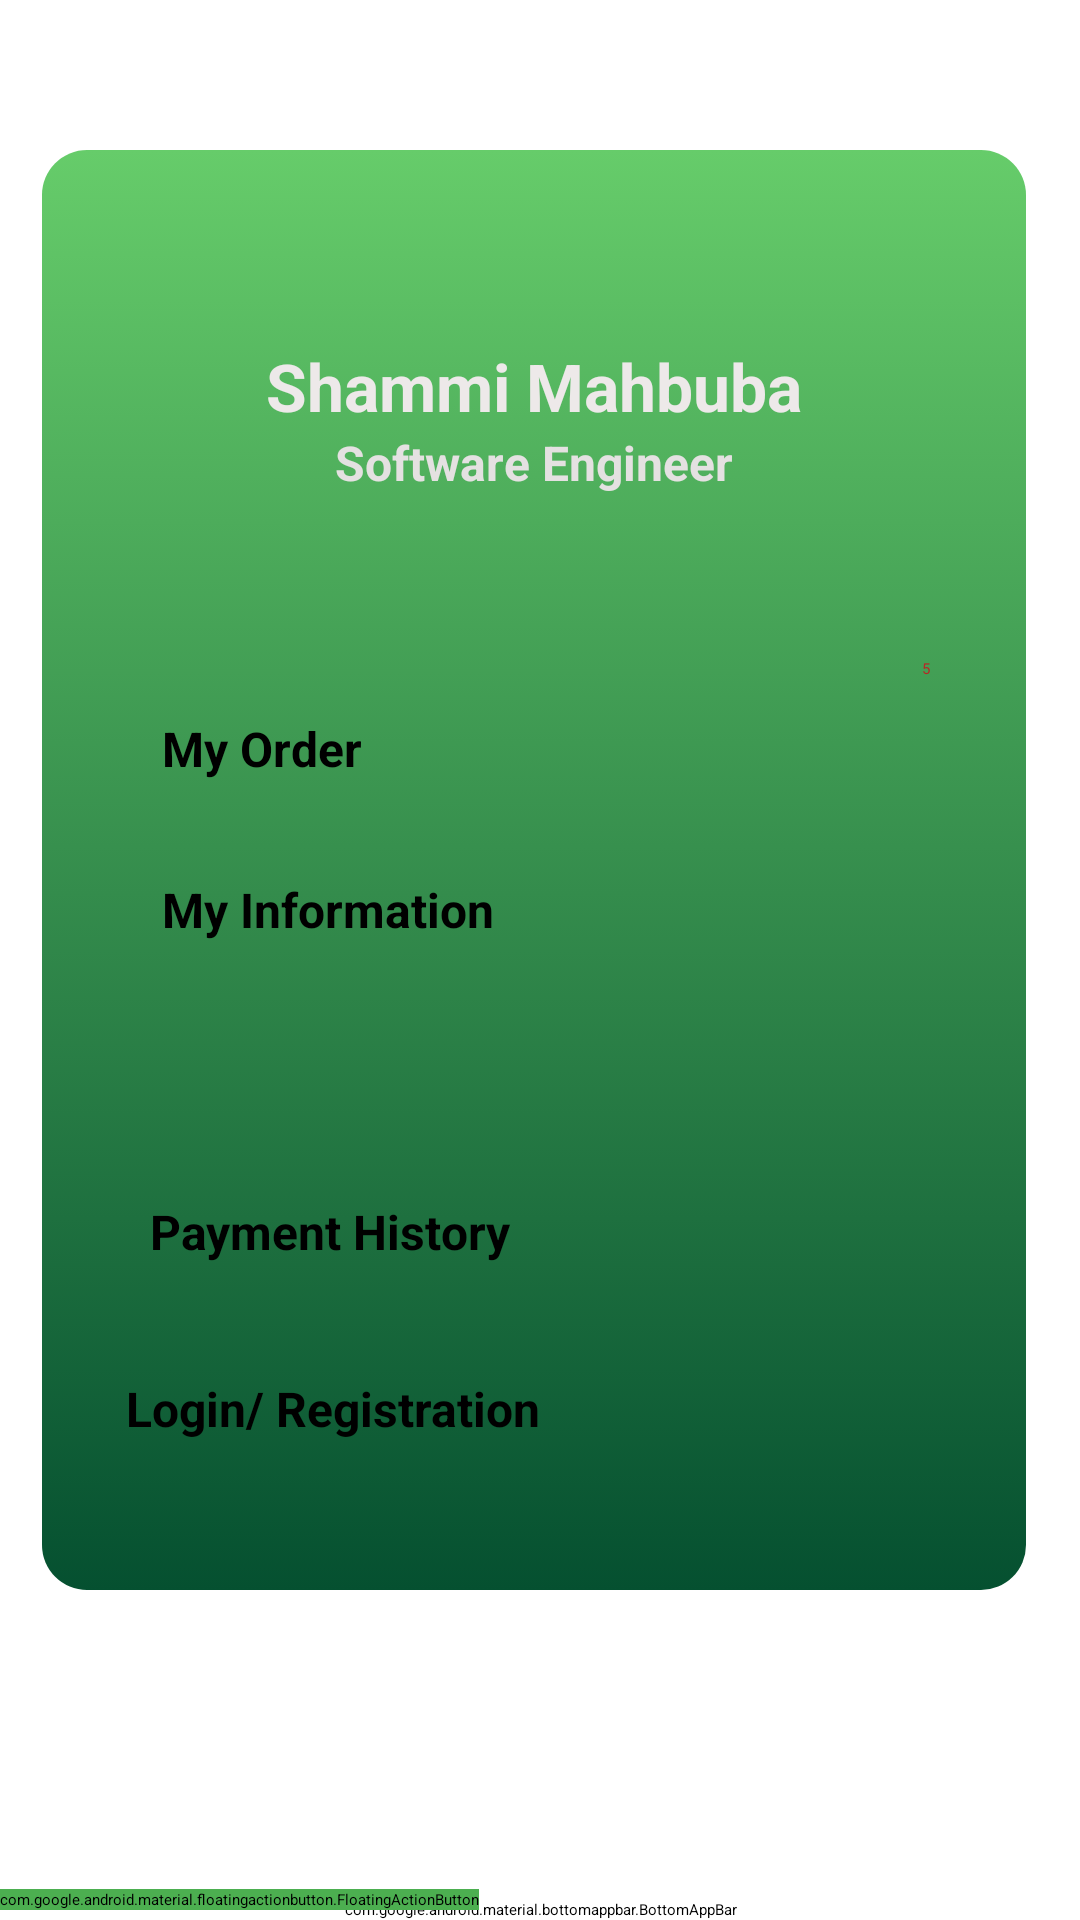

Layout XML and referenced resources for this Android screen:
<!-- AndroidManifest.xml: application theme Theme.Project531 -->
<!-- res/layout/activity_profile.xml -->
<?xml version="1.0" encoding="utf-8"?>
<androidx.constraintlayout.widget.ConstraintLayout xmlns:android="http://schemas.android.com/apk/res/android"
    xmlns:app="http://schemas.android.com/apk/res-auto"
    xmlns:tools="http://schemas.android.com/tools"
    android:layout_width="match_parent"
    android:layout_height="match_parent"
    android:background="#fff"
    tools:context=".Activity.profile" >
    <androidx.constraintlayout.widget.ConstraintLayout
        android:id="@+id/constraintLayout"
        android:layout_width="match_parent"
        android:layout_height="match_parent"
        android:layout_marginStart="14dp"
        android:layout_marginTop="50dp"
        android:layout_marginEnd="18dp"
        android:layout_marginBottom="110dp"
        android:background="@drawable/background_category"
        android:elevation="5dp"
        app:layout_constraintBottom_toBottomOf="parent"
        app:layout_constraintEnd_toEndOf="parent"
        app:layout_constraintHorizontal_bias="0.0"
        app:layout_constraintStart_toStartOf="parent"
        app:layout_constraintTop_toTopOf="parent"
        app:layout_constraintVertical_bias="0.0">
        <TextView
            android:id="@+id/textView2"
            android:layout_width="wrap_content"
            android:layout_height="wrap_content"
            android:text="Software Engineer"
            android:textColor="#E4E1E1"
            android:textSize="16sp"
            android:textStyle="bold"
            app:layout_constraintEnd_toEndOf="parent"
            app:layout_constraintStart_toStartOf="parent"
            app:layout_constraintTop_toBottomOf="@+id/textView" />
        <TextView
            android:id="@+id/textView"
            android:layout_width="wrap_content"
            android:layout_height="wrap_content"
            android:layout_marginTop="64dp"
            android:text="Shammi Mahbuba"
            android:textColor="#EDE9E9"
            android:textSize="22sp"
            android:textStyle="bold"
            app:layout_constraintEnd_toEndOf="parent"
            app:layout_constraintStart_toStartOf="parent"
            app:layout_constraintTop_toTopOf="parent" />
        <LinearLayout
            android:layout_width="match_parent"
            android:layout_height="0dp"
            android:layout_marginStart="24dp"
            android:layout_marginTop="8dp"
            android:layout_marginEnd="24dp"
            android:layout_marginBottom="32dp"
            android:orientation="vertical"
            app:layout_constraintBottom_toBottomOf="parent"
            app:layout_constraintEnd_toEndOf="parent"
            app:layout_constraintHorizontal_bias="0.0"
            app:layout_constraintStart_toStartOf="parent"
            app:layout_constraintTop_toBottomOf="@+id/textView2"
            app:layout_constraintVertical_bias="0.0">
            <androidx.constraintlayout.widget.ConstraintLayout
                android:layout_width="match_parent"
                android:layout_height="wrap_content"
                android:layout_marginTop="12dp"
                android:layout_marginBottom="12dp"
                android:background="@drawable/item_background"
                android:elevation="3dp">
                <ImageView
                    android:id="@+id/imageView2"
                    android:layout_width="wrap_content"
                    android:layout_height="wrap_content"
                    app:layout_constraintBottom_toBottomOf="parent"
                    app:layout_constraintStart_toStartOf="parent"
                    app:layout_constraintTop_toTopOf="parent"
                    app:srcCompat="@drawable/btn_1" />
                <TextView
                    android:id="@+id/my_order"
                    android:layout_width="wrap_content"
                    android:layout_height="wrap_content"
                    android:layout_marginStart="16dp"
                    android:layout_marginTop="16dp"
                    android:text="My Order"
                    android:textColor="#000000"
                    android:textSize="16sp"
                    android:textStyle="bold"
                    app:layout_constraintStart_toEndOf="@+id/imageView2"
                    app:layout_constraintTop_toTopOf="@+id/imageView2" />
                <androidx.constraintlayout.widget.ConstraintLayout
                    android:layout_width="wrap_content"
                    android:layout_height="wrap_content"
                    android:layout_marginEnd="8dp"
                    app:layout_constraintBottom_toBottomOf="parent"
                    app:layout_constraintEnd_toEndOf="parent"
                    app:layout_constraintTop_toTopOf="parent">
                    <ImageView
                        android:id="@+id/imageView3"
                        android:layout_width="wrap_content"
                        android:layout_height="wrap_content"
                        app:layout_constraintBottom_toBottomOf="parent"
                        app:layout_constraintEnd_toEndOf="parent"
                        app:layout_constraintStart_toStartOf="parent"
                        app:layout_constraintTop_toTopOf="parent"
                        app:srcCompat="@drawable/red_circle" />

                    <TextView
                        android:id="@+id/textView5"
                        android:layout_width="wrap_content"
                        android:layout_height="wrap_content"
                        android:text="5"
                        android:textColor="#BB2525"
                        app:layout_constraintBottom_toBottomOf="@+id/imageView3"
                        app:layout_constraintEnd_toEndOf="parent"
                        app:layout_constraintStart_toStartOf="@+id/imageView3"
                        app:layout_constraintTop_toTopOf="@+id/imageView3" />
                </androidx.constraintlayout.widget.ConstraintLayout>
            </androidx.constraintlayout.widget.ConstraintLayout>

            <androidx.constraintlayout.widget.ConstraintLayout
                android:layout_width="match_parent"
                android:layout_height="wrap_content"
                android:layout_marginTop="12dp"
                android:layout_marginBottom="12dp"
                android:background="@drawable/item_background"
                android:elevation="3dp">
                <ImageView
                    android:id="@+id/imageView2"
                    android:layout_width="wrap_content"
                    android:layout_height="wrap_content"
                    android:layout_marginStart="8dp"
                    app:layout_constraintBottom_toBottomOf="parent"
                    app:layout_constraintStart_toStartOf="parent"
                    app:layout_constraintTop_toTopOf="parent"
                    app:layout_constraintVertical_bias="1.0"
                    app:srcCompat="@drawable/btn_2" />
                <TextView
                    android:id="@+id/textView3"
                    android:layout_width="wrap_content"
                    android:layout_height="wrap_content"
                    android:layout_marginStart="8dp"
                    android:layout_marginTop="8dp"
                    android:layout_marginBottom="8dp"
                    android:text="My Information"
                    android:textColor="#000000"
                    android:textSize="16sp"
                    android:textStyle="bold"
                    app:layout_constraintBottom_toBottomOf="parent"
                    app:layout_constraintStart_toEndOf="@+id/imageView2"
                    app:layout_constraintTop_toTopOf="parent" />
            </androidx.constraintlayout.widget.ConstraintLayout>
            <androidx.constraintlayout.widget.ConstraintLayout
                android:layout_width="match_parent"
                android:layout_height="wrap_content"
                android:layout_marginTop="12dp"
                android:layout_marginBottom="12dp"
                android:background="@drawable/item_background"
                android:elevation="3dp">
                <ImageView
                    android:id="@+id/imageView2"
                    android:layout_width="wrap_content"
                    android:layout_height="wrap_content"
                    app:layout_constraintBottom_toBottomOf="parent"
                    app:layout_constraintStart_toStartOf="parent"
                    app:layout_constraintTop_toTopOf="parent"
                    app:srcCompat="@drawable/btn_5"
                    tools:ignore="DuplicateIds" />
                <TextView
                    android:id="@+id/textView3"
                    android:layout_width="0dp"
                    android:layout_height="wrap_content"
                    android:layout_marginStart="12dp"
                    android:layout_marginTop="8dp"
                    android:layout_marginBottom="16dp"
                    android:gravity="center"
                    android:text="Payment History"
                    android:textColor="#000000"
                    android:textSize="16sp"
                    android:textStyle="bold"
                    app:layout_constraintBottom_toBottomOf="parent"
                    app:layout_constraintStart_toEndOf="@+id/imageView2"
                    app:layout_constraintTop_toTopOf="@+id/imageView2"
                    app:layout_constraintVertical_bias="1.0"
                    tools:ignore="DuplicateIds" />
            </androidx.constraintlayout.widget.ConstraintLayout>
            <androidx.constraintlayout.widget.ConstraintLayout
                android:layout_width="match_parent"
                android:layout_height="wrap_content"
                android:layout_marginTop="12dp"
                android:layout_marginBottom="12dp"
                android:background="@drawable/item_background"
                android:elevation="3dp">
                <ImageView
                    android:id="@+id/imageView2"
                    android:layout_width="wrap_content"
                    android:layout_height="wrap_content"
                    app:layout_constraintBottom_toBottomOf="parent"
                    app:layout_constraintStart_toStartOf="parent"
                    app:layout_constraintTop_toTopOf="parent"
                    app:srcCompat="@drawable/btn_6"
                    tools:ignore="DuplicateIds" />
                <TextView
                    android:id="@+id/login_btn"
                    android:layout_width="wrap_content"
                    android:layout_height="wrap_content"
                    android:layout_marginStart="4dp"
                    android:layout_marginBottom="8dp"
                    android:text="Login/ Registration"
                    android:textColor="#000000"
                    android:textSize="16sp"
                    android:textStyle="bold"
                    app:layout_constraintBottom_toBottomOf="parent"
                    app:layout_constraintStart_toEndOf="@+id/imageView2"
                    app:layout_constraintTop_toTopOf="parent"
                    app:layout_constraintVertical_bias="0.571" />
            </androidx.constraintlayout.widget.ConstraintLayout>
        </LinearLayout>
    </androidx.constraintlayout.widget.ConstraintLayout>

    <ImageView
        android:id="@+id/imageView"
        android:layout_width="70dp"
        android:layout_height="70dp"
        android:elevation="10dp"
        app:layout_constraintBottom_toTopOf="@+id/constraintLayout"
        app:layout_constraintEnd_toEndOf="parent"
        app:layout_constraintStart_toStartOf="parent"
        app:layout_constraintTop_toTopOf="@+id/constraintLayout"
        app:srcCompat="@drawable/pro" />

    <include
        android:id="@+id/include2"
        layout="@layout/bottom_layout"
        tools:layout_editor_absoluteY="631dp"></include>

</androidx.constraintlayout.widget.ConstraintLayout>
<!-- res/layout/bottom_layout.xml (included above) -->
<?xml version="1.0" encoding="utf-8"?>
<androidx.coordinatorlayout.widget.CoordinatorLayout
    android:id="@+id/coordinatorLayout"
    android:layout_width="match_parent"
    android:layout_height="100dp"
    app:layout_constraintBottom_toBottomOf="parent"
    app:layout_constraintEnd_toEndOf="parent"
    app:layout_constraintStart_toStartOf="parent"
    xmlns:android="http://schemas.android.com/apk/res/android"
    xmlns:app="http://schemas.android.com/apk/res-auto">

    <com.google.android.material.bottomappbar.BottomAppBar
        android:id="@+id/app_bar"
        android:layout_width="match_parent"
        android:layout_height="wrap_content"
        android:layout_gravity="bottom"
        android:backgroundTint="#ffffff"
        app:fabCradleMargin="8dp"
        app:fabCradleRoundedCornerRadius="30dp"
        app:fabCradleVerticalOffset="6dp"
        >

        <LinearLayout
            android:layout_width="match_parent"
            android:layout_height="match_parent"
            android:orientation="horizontal">

            <LinearLayout
                android:id="@+id/homeBtn"
                android:layout_width="0dp"
                android:layout_height="match_parent"
                android:layout_weight="0.2"
                android:orientation="vertical">

                <ImageView

                    android:layout_width="match_parent"
                    android:layout_height="wrap_content"
                    android:layout_weight="1"
                    app:srcCompat="@drawable/ic_baseline_home_24" />

                <TextView

                    android:layout_width="match_parent"
                    android:layout_height="wrap_content"
                    android:text="Home"
                    android:textAlignment="center"
                    android:textColor="#676767"
                    android:textSize="12sp" />
            </LinearLayout>

            <LinearLayout
                android:id="@+id/cartBtn"
                android:layout_width="0dp"
                android:layout_height="match_parent"
                android:layout_weight="0.2"
                android:orientation="vertical"
                android:visibility="visible">
                <TextView
                    android:layout_width="match_parent"
                    android:layout_height="wrap_content"
                    android:text=""
                    android:textAlignment="center"
                    android:textColor="#fff"
                    android:textSize="12sp" />
            </LinearLayout>

            <LinearLayout
                android:layout_width="0dp"
                android:layout_height="match_parent"
                android:layout_weight="0.2"
                android:id="@+id/profile"
                android:orientation="vertical">

                <ImageView
                    android:layout_width="match_parent"
                    android:layout_height="wrap_content"
                    app:srcCompat="@drawable/bottom_btn2" />

                <TextView
                    android:layout_width="match_parent"
                    android:layout_height="wrap_content"
                    android:text="Profile"
                    android:textAlignment="center"
                    android:textColor="#676767"
                    android:textSize="12sp" />
            </LinearLayout>
        </LinearLayout>


    </com.google.android.material.bottomappbar.BottomAppBar>
    <com.google.android.material.floatingactionbutton.FloatingActionButton
        android:layout_width="wrap_content"
        android:layout_height="wrap_content"
        android:backgroundTint="#4CAF50"
        app:backgroundTint="#00BCD4"
        android:textAlignment="center"
        android:id="@+id/button_action"
        android:src="@drawable/ic_baseline_shopping_cart_24"
        app:layout_anchor="@id/app_bar"
        app:maxImageSize="30dp"
        app:tint="#ffffff"
        />


</androidx.coordinatorlayout.widget.CoordinatorLayout>
<!-- resources referenced by this layout -->
<resources>
  <!-- drawable background_category (drawable) -->
  <?xml version="1.0" encoding="utf-8"?>
  <selector xmlns:android="http://schemas.android.com/apk/res/android">
      <item>
          <shape>
              <gradient
                  android:startColor="#66CC6A"
                  android:endColor="#055030"
                  android:angle="-270"
  
                  />
              <corners android:radius="15dp"/>
          </shape>
  
  
      </item>
  
  </selector>
  <!-- drawable ic_baseline_home_24 (drawable) -->
  <vector android:height="24dp" android:tint="#0D8D2C"
      android:viewportHeight="24" android:viewportWidth="24"
      android:width="24dp" xmlns:android="http://schemas.android.com/apk/res/android">
      <path android:fillColor="@android:color/white" android:pathData="M10,20v-6h4v6h5v-8h3L12,3 2,12h3v8z"/>
  </vector>
  <!-- drawable ic_baseline_shopping_cart_24 (drawable) -->
  <vector android:height="24dp" android:tint="#E9F1EB"
      android:viewportHeight="24" android:viewportWidth="24"
      android:width="24dp" xmlns:android="http://schemas.android.com/apk/res/android">
      <path android:fillColor="@android:color/white" android:pathData="M7,18c-1.1,0 -1.99,0.9 -1.99,2S5.9,22 7,22s2,-0.9 2,-2 -0.9,-2 -2,-2zM1,2v2h2l3.6,7.59 -1.35,2.45c-0.16,0.28 -0.25,0.61 -0.25,0.96 0,1.1 0.9,2 2,2h12v-2L7.42,15c-0.14,0 -0.25,-0.11 -0.25,-0.25l0.03,-0.12 0.9,-1.63h7.45c0.75,0 1.41,-0.41 1.75,-1.03l3.58,-6.49c0.08,-0.14 0.12,-0.31 0.12,-0.48 0,-0.55 -0.45,-1 -1,-1L5.21,4l-0.94,-2L1,2zM17,18c-1.1,0 -1.99,0.9 -1.99,2s0.89,2 1.99,2 2,-0.9 2,-2 -0.9,-2 -2,-2z"/>
  </vector>
  <style name="Theme.Project531" parent="Theme.MaterialComponents.DayNight.NoActionBar">
          
          <item name="colorPrimary">#285e17</item>
          <item name="colorPrimaryVariant">@color/purple_700</item>
          <item name="colorOnPrimary">@color/teal_700</item>
          
          <item name="colorSecondary">@color/teal_200</item>
          <item name="colorSecondaryVariant">@color/teal_200</item>
          <item name="colorOnSecondary">@color/black</item>
          
          <item name="android:statusBarColor" tools:targetApi="l">#249729</item>
  
  
          
      </style>
  <!-- not gathered from this repository: default colours our renderer supplied (Android Studio template values) -->
  <color name="purple_700">#FF3700B3</color>
  <color name="teal_200">#FF03DAC5</color>
  <color name="teal_700">#FF018786</color>
  <color name="black">#FF000000</color>
</resources>
